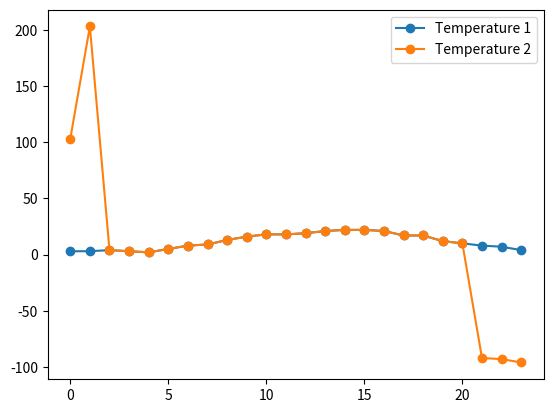
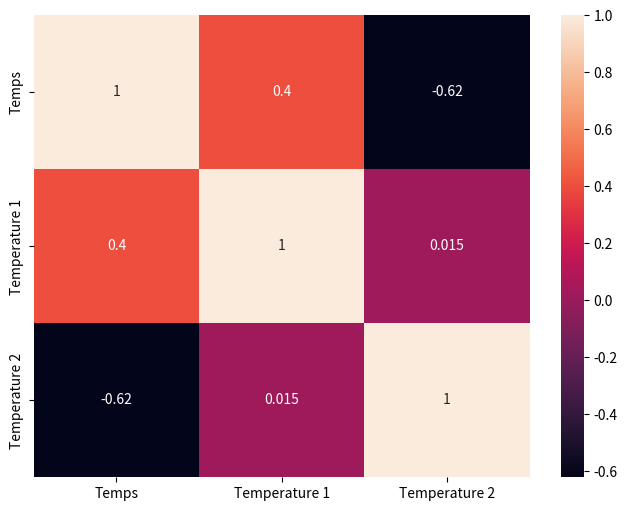

These charts were generated, in order, by the following Python code:

#Ce DM est renommé DM3 car il est ma troisième tentative de création, 
#non pas parce que je me suis trompé de DM.


import math
import pandas as pd
import seaborn as sns
import matplotlib.pyplot as plt

#Calcule de la Moyenne
def Moyenne(liste):
    return round(sum(liste)/len(liste),2)

#Calcule de la Variance
def Variance(liste):
    Moy = Moyenne(liste)
    SommeCaree = 0
    for Nombre in liste:
        Elevation = (Nombre - Moy) ** 2
        SommeCaree += Elevation
    return round(SommeCaree/len(liste), 2)

#Calcule de l'écart-type
def EcartType(liste):
    variance = Variance(liste)
    return round(math.sqrt(variance), 2)

#Calcule la Covarience
def Covarience(lis1, lis2):
    if len(lis1) != len(lis2):
        return "Erreur Taille de liste"
    Moy1 = Moyenne(lis1)
    Moy2 = Moyenne(lis2)
    lis1Avg = []
    lis2Avg = []
    lisPro = []
    for Nombre in lis1:
        lis1Avg.append(Nombre - Moy1)
    for Nombre in lis2:
        lis2Avg.append(Nombre - Moy2)
    for i, Nombre in enumerate(lis1Avg, 1):
        lisPro.append(lis1Avg[i-1] * lis2Avg[i-1])
    return round(sum(lisPro)/len(lis1), 2)

#Calcule le coefficient de corellation
def CoefficientCorrel(lis1, lis2):
    Ecart1 = EcartType(lis1)
    Ecart2 = EcartType(lis2)
    return Covarience(lis1, lis2) / (Ecart1 * Ecart2)

#Calcule la martice de correlation
def matrice_correlation(listes):
    n = len(listes)
    matrice = [[0 for _ in range(n)] for _ in range(n)]
    for i in range(n):
        for j in range(n):
            matrice[i][j] = CoefficientCorrel(listes[i], listes[j])
    return matrice

#Crée un graphe de deux source de donnée sur une source de temps donnée
def Graphe(Liste):
    plt.plot(Liste[0], Liste[1], "o-", label="Temperature 1")
    plt.plot(Liste[0], Liste[2], "o-", label="Temperature 2")
    plt.legend()
    plt.show()

#Crée une heatmap du tableau de correlation
def HeatmapCorrel(Liste):
    employees_df = pd.DataFrame(
        {
            "Temps": Liste[0],
            "Temperature 1": Liste[1],
            "Temperature 2": Liste[2]
        }
    )

    corr_df = employees_df.corr(method="pearson")
    plt.figure(figsize=(8, 6))
    sns.heatmap(corr_df, annot=True)
    plt.show()







if __name__ == "__main__":
    liste1 = [0,1,2,3,4,5,6,7,8,9,10,11,12,13,14,15,16,17,18,19,20,21,22,23]
    liste2 = [3,3,4,3,2,5,8,9,13,16,18,18,19,21,22,22,21,17,17,12,10,8,7,4]
    liste3 = [103,203,4,3,2,5,8,9,13,16,18,18,19,21,22,22,21,17,17,12,10,-92,-93,-96]

    Liste = [liste1, liste2, liste3]
    
    for i, liste in enumerate(Liste, 1):
        if len(liste) < 2:
            print(f"Erreur liste {i}")
        else:
            print(f"Moyenne de la liste {i}: {Moyenne(liste)}")
            print(f"Variance de la liste {i}: {Variance(liste)}")
            print(f"Ecart-Type de la liste {i}: {EcartType(liste)}")
    
    for i, liste in enumerate(Liste, 1):
        print(f"Covarience des listes: liste {i}, liste {i+1 if i<len(Liste) else 0}: {Covarience(Liste[i-1], Liste[i if i<len(Liste) else 0])}")
    
    for i, liste in enumerate(Liste, 1):
        print(f"Coefficient de correlation des listes: liste {i}, liste {i+1 if i<len(Liste) else 0}: {CoefficientCorrel(Liste[i-1], Liste[i if i<len(Liste) else 0])}")
    
    print("Matrice de corrélation:")
    for ligne in matrice_correlation(Liste):
        print(ligne)

    Graphe(Liste)

    HeatmapCorrel(Liste)



